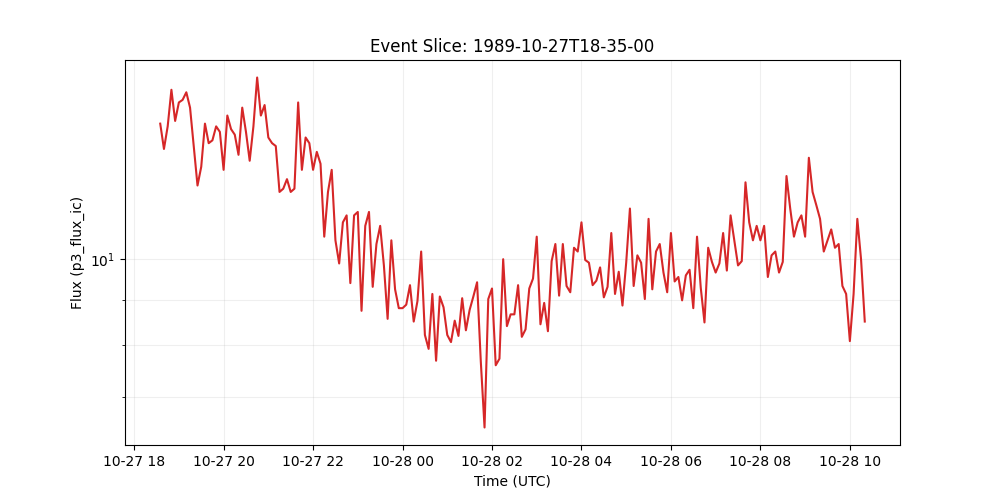

The table this chart was drawn from, first rows:
time_tag, p3_flux_ic
1989-10-27 18:35:00, 14.2
1989-10-27 18:40:00, 13.3
1989-10-27 18:45:00, 14.1
1989-10-27 18:50:00, 15.5
1989-10-27 18:55:00, 14.3
1989-10-27 19:00:00, 15.0
1989-10-27 19:05:00, 15.1
1989-10-27 19:10:00, 15.4
1989-10-27 19:15:00, 14.8
1989-10-27 19:20:00, 13.4
1989-10-27 19:25:00, 12.1
1989-10-27 19:30:00, 12.7
1989-10-27 19:35:00, 14.2
1989-10-27 19:40:00, 13.5
1989-10-27 19:45:00, 13.6
1989-10-27 19:50:00, 14.1
1989-10-27 19:55:00, 13.9
1989-10-27 20:00:00, 12.6
1989-10-27 20:05:00, 14.5
1989-10-27 20:10:00, 14.0
1989-10-27 20:15:00, 13.8
1989-10-27 20:20:00, 13.1
1989-10-27 20:25:00, 14.8
1989-10-27 20:30:00, 13.9
1989-10-27 20:35:00, 12.9
1989-10-27 20:40:00, 14.1
1989-10-27 20:45:00, 16.0
1989-10-27 20:50:00, 14.5
1989-10-27 20:55:00, 14.9
1989-10-27 21:00:00, 13.7
1989-10-27 21:05:00, 13.5
1989-10-27 21:10:00, 13.4
1989-10-27 21:15:00, 11.9
1989-10-27 21:20:00, 12.0
1989-10-27 21:25:00, 12.3
1989-10-27 21:30:00, 11.9
1989-10-27 21:35:00, 12.0
1989-10-27 21:40:00, 15.0
1989-10-27 21:45:00, 12.6
1989-10-27 21:50:00, 13.7
1989-10-27 21:55:00, 13.5
1989-10-27 22:00:00, 12.6
1989-10-27 22:05:00, 13.2
1989-10-27 22:10:00, 12.8
1989-10-27 22:15:00, 10.6
1989-10-27 22:20:00, 11.9
1989-10-27 22:25:00, 12.6
1989-10-27 22:30:00, 10.5
1989-10-27 22:35:00, 9.89
1989-10-27 22:40:00, 11.0
1989-10-27 22:45:00, 11.2
1989-10-27 22:50:00, 9.4
1989-10-27 22:55:00, 11.2
1989-10-27 23:00:00, 11.3
1989-10-27 23:05:00, 8.75
1989-10-27 23:10:00, 10.9
1989-10-27 23:15:00, 11.3
1989-10-27 23:20:00, 9.31
1989-10-27 23:25:00, 10.4
1989-10-27 23:30:00, 10.9
... 130 more rows
